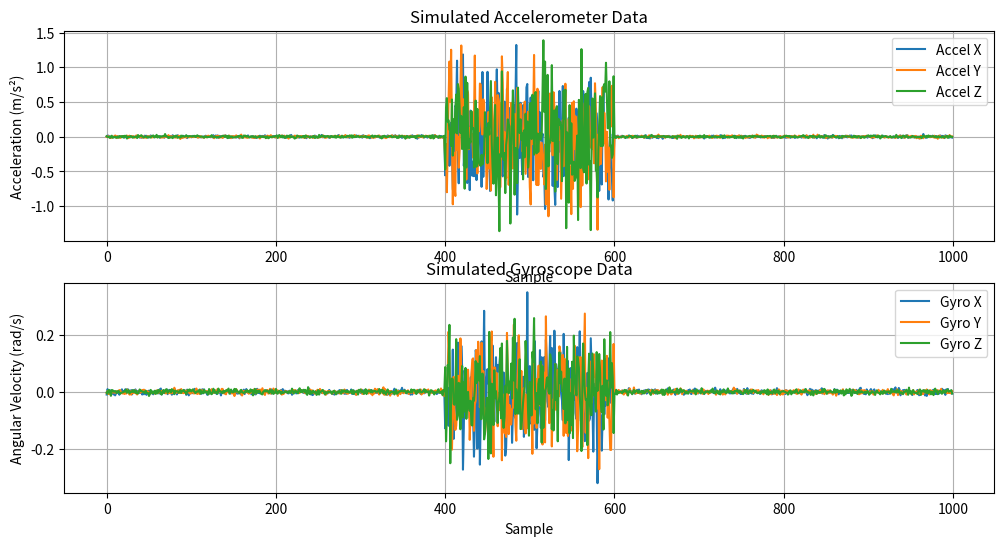
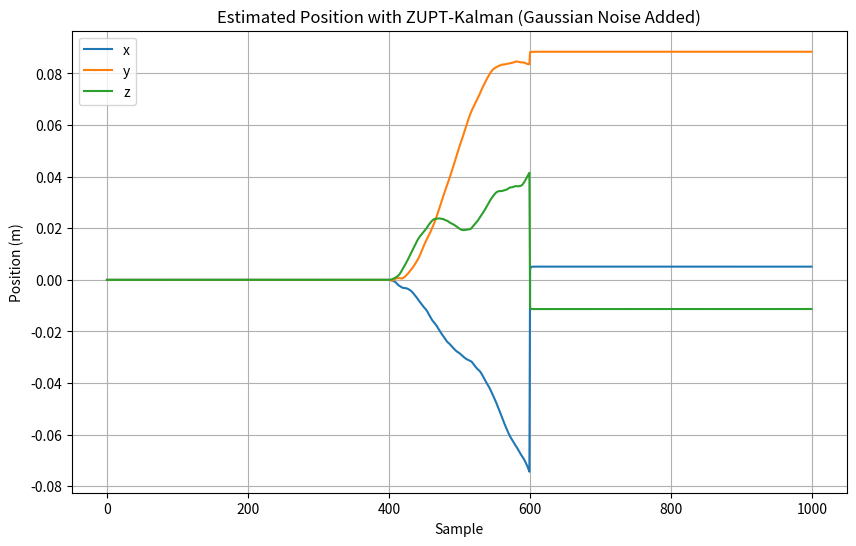
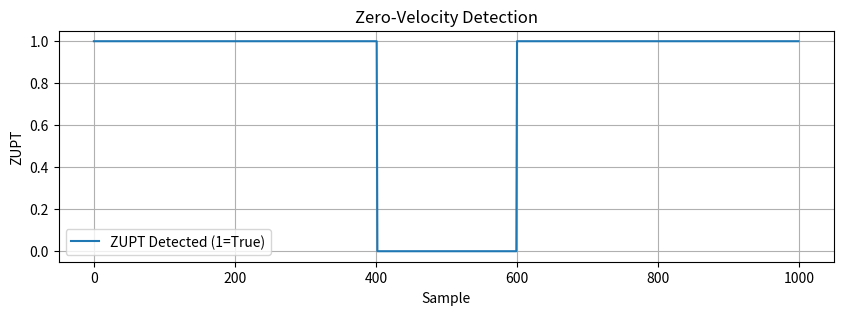

Write Python code to recreate these figures, in order.
import numpy as np
import matplotlib.pyplot as plt

# --- Sensor Noise Parameters (from datasheet, image1) ---
# Accelerometer
acc_noise_density = 120e-6 * 9.81  # [μg/√Hz] to [m/s^2/√Hz]
acc_bandwidth = 324  # Hz (use largest axis)
acc_rms_noise = acc_noise_density * np.sqrt(acc_bandwidth)  # [m/s^2]
R_acc = np.eye(3) * (acc_rms_noise ** 2)  # (m/s^2)^2, for velocity update

# Gyroscope (for orientation update, not used in this basic ZUPT example)
gyro_noise_density = 0.007 * np.pi / 180  # [deg/s/√Hz] to [rad/s/√Hz]
gyro_bandwidth = 255  # Hz
gyro_rms_noise = gyro_noise_density * np.sqrt(gyro_bandwidth)  # [rad/s]
R_gyro = np.eye(3) * (gyro_rms_noise ** 2)  # (rad/s)^2

# --- ZUPT Detection ---
def zupt_detect(accel, gyro, fs: int = 120, acc_thresh: float = 0.2, gyro_thresh: float = 0.05, window_size:int = 20, min_segment_len_seconds: float = None):
    N = accel.shape[0]
    zupt = np.zeros(N, dtype=bool)
    acc_mag = np.linalg.norm(accel, axis=1)
    gyro_mag = np.linalg.norm(gyro, axis=1)
    for i in range(N - window_size + 1):
        if np.std(acc_mag[i:i+window_size]) < acc_thresh and np.std(gyro_mag[i:i+window_size]) < gyro_thresh:
            zupt[i:i+window_size] = True

    if min_segment_len_seconds:
        min_samples = int(min_segment_len_seconds * fs)
        # Apply morphological operations to clean up ZUPT segments
        from scipy import ndimage
        zupt_cleaned = ndimage.binary_closing(zupt, structure=np.ones(min_samples))
        return zupt_cleaned

    return zupt

def get_state_from_zupt_kalman(fs=120, acc=None, zupt=None, dt=1/120):
    """
    Function to extract the state from the ZUPT Kalman filter.
    Returns positions, velocities, and biases.
    """
    dt=1/fs  # Sampling time in seconds
    # Kalman filter
    process_noise_cov = np.eye(9) * 1e-8  # Can be tuned
    kf = ZUPTKalman(
        dt=dt,
        process_noise_cov=process_noise_cov,
        measurement_noise_cov=R_acc  # Use R_acc for ZUPT velocity update
    )

    positions = []
    velocities = []
    biases = []
    if acc is not None and zupt is not None:
        for i in range(len(acc)):
            # Predict step
            kf.predict(acc[i])
            # Correct step with ZUPT
            kf.correct(zupt[i])
            # Store the state
            state = kf.get_state()
            positions.append(state[0:3].flatten())
            velocities.append(state[3:6].flatten())
            biases.append(state[6:9].flatten())

    positions = np.array(positions)
    velocities = np.array(velocities)
    biases = np.array(biases)
    return positions, velocities, biases

# --- ZUPT Kalman Filter Class ---
class ZUPTKalman:
    def __init__(self, dt, process_noise_cov, measurement_noise_cov):
        self.dt = dt
        # State: [px, py, pz, vx, vy, vz, bax, bay, baz]
        self.x = np.zeros((9, 1))
        self.P = np.eye(9) * 1e-3
        self.F = np.eye(9)
        for i in range(3):
            self.F[i, i+3] = dt
        self.Q = process_noise_cov
        self.R = measurement_noise_cov
        self.H = np.zeros((3, 9))
        self.H[0, 3] = 1
        self.H[1, 4] = 1
        self.H[2, 5] = 1

    def predict(self, accel):
        """Predict step with acceleration input (subtracting bias)."""
        a = accel.reshape(3, 1) - self.x[6:9]
        # Position update
        self.x[0:3] += self.x[3:6] * self.dt + 0.5 * a * self.dt ** 2
        # Velocity update
        self.x[3:6] += a * self.dt
        # Covariance update
        self.P = self.F @ self.P @ self.F.T + self.Q

    def correct(self, zupt=True):
        """Correct step during zero-velocity interval."""
        if not zupt:
            return
        # Measurement: measured velocity is zero
        z = np.zeros((3, 1))
        y = z - self.H @ self.x
        S = self.H @ self.P @ self.H.T + self.R
        K = self.P @ self.H.T @ np.linalg.inv(S)
        self.x = self.x + K @ y
        self.P = (np.eye(9) - K @ self.H) @ self.P

    def get_state(self):
        """Return current [position, velocity, bias]."""
        return self.x.copy()

# --- Example Usage ---
if __name__ == "__main__":
    # Simulate some IMU data: still, then motion, then still
    N = 1000
    dt = 0.01  # Sampling rate: 100 Hz
    np.random.seed(42)
    accel = np.random.normal(0, 0.01, (N, 3))
    gyro = np.random.normal(0, 0.005, (N, 3))
    # Simulate motion in the middle
    accel[400:600] += np.random.normal(0, 0.5, (200, 3))
    gyro[400:600] += np.random.normal(0, 0.1, (200, 3))

    # Add Gaussian noise to the toy data (to test robustness)
    # accel += np.random.normal(0, 0.02, accel.shape)  # More noise
    # gyro += np.random.normal(0, 0.01, gyro.shape)    # More noise

    # ZUPT detection
    zupt = zupt_detect(accel, gyro)

    # Kalman filter
    process_noise_cov = np.eye(9) * 1e-4  # Can be tuned
    kf = ZUPTKalman(
        dt=dt,
        process_noise_cov=process_noise_cov,
        measurement_noise_cov=R_acc  # Use R_acc for ZUPT velocity update
    )

    positions = []
    velocities = []
    biases = []
    for i in range(N):
        kf.predict(accel[i])
        kf.correct(zupt[i])
        state = kf.get_state()
        positions.append(state[0:3].flatten())
        velocities.append(state[3:6].flatten())
        biases.append(state[6:9].flatten())

    positions = np.array(positions)
    velocities = np.array(velocities)
    biases = np.array(biases)

    # Plot original acceleration and gyroscope data
    plt.figure(figsize=(12, 6))
    plt.subplot(2, 1, 1)
    plt.plot(accel[:, 0], label='Accel X')
    plt.plot(accel[:, 1], label='Accel Y')
    plt.plot(accel[:, 2], label='Accel Z')
    plt.title("Simulated Accelerometer Data")
    plt.xlabel("Sample")
    plt.ylabel("Acceleration (m/s²)")
    plt.legend()
    plt.grid()

    plt.subplot(2, 1, 2)
    plt.plot(gyro[:, 0], label='Gyro X')
    plt.plot(gyro[:, 1], label='Gyro Y')
    plt.plot(gyro[:, 2], label='Gyro Z')
    plt.title("Simulated Gyroscope Data")
    plt.xlabel("Sample")
    plt.ylabel("Angular Velocity (rad/s)")
    plt.legend()
    plt.grid()

    # Plot results
    plt.figure(figsize=(10, 6))
    plt.plot(positions[:, 0], label='x')
    plt.plot(positions[:, 1], label='y')
    plt.plot(positions[:, 2], label='z')
    plt.title("Estimated Position with ZUPT-Kalman (Gaussian Noise Added)")
    plt.xlabel("Sample")
    plt.ylabel("Position (m)")
    plt.legend()
    plt.grid()

    plt.figure(figsize=(10, 3))
    plt.plot(zupt.astype(int), label="ZUPT Detected (1=True)")
    plt.title("Zero-Velocity Detection")
    plt.ylabel("ZUPT")
    plt.xlabel("Sample")
    plt.legend()
    plt.grid()

    plt.show()
